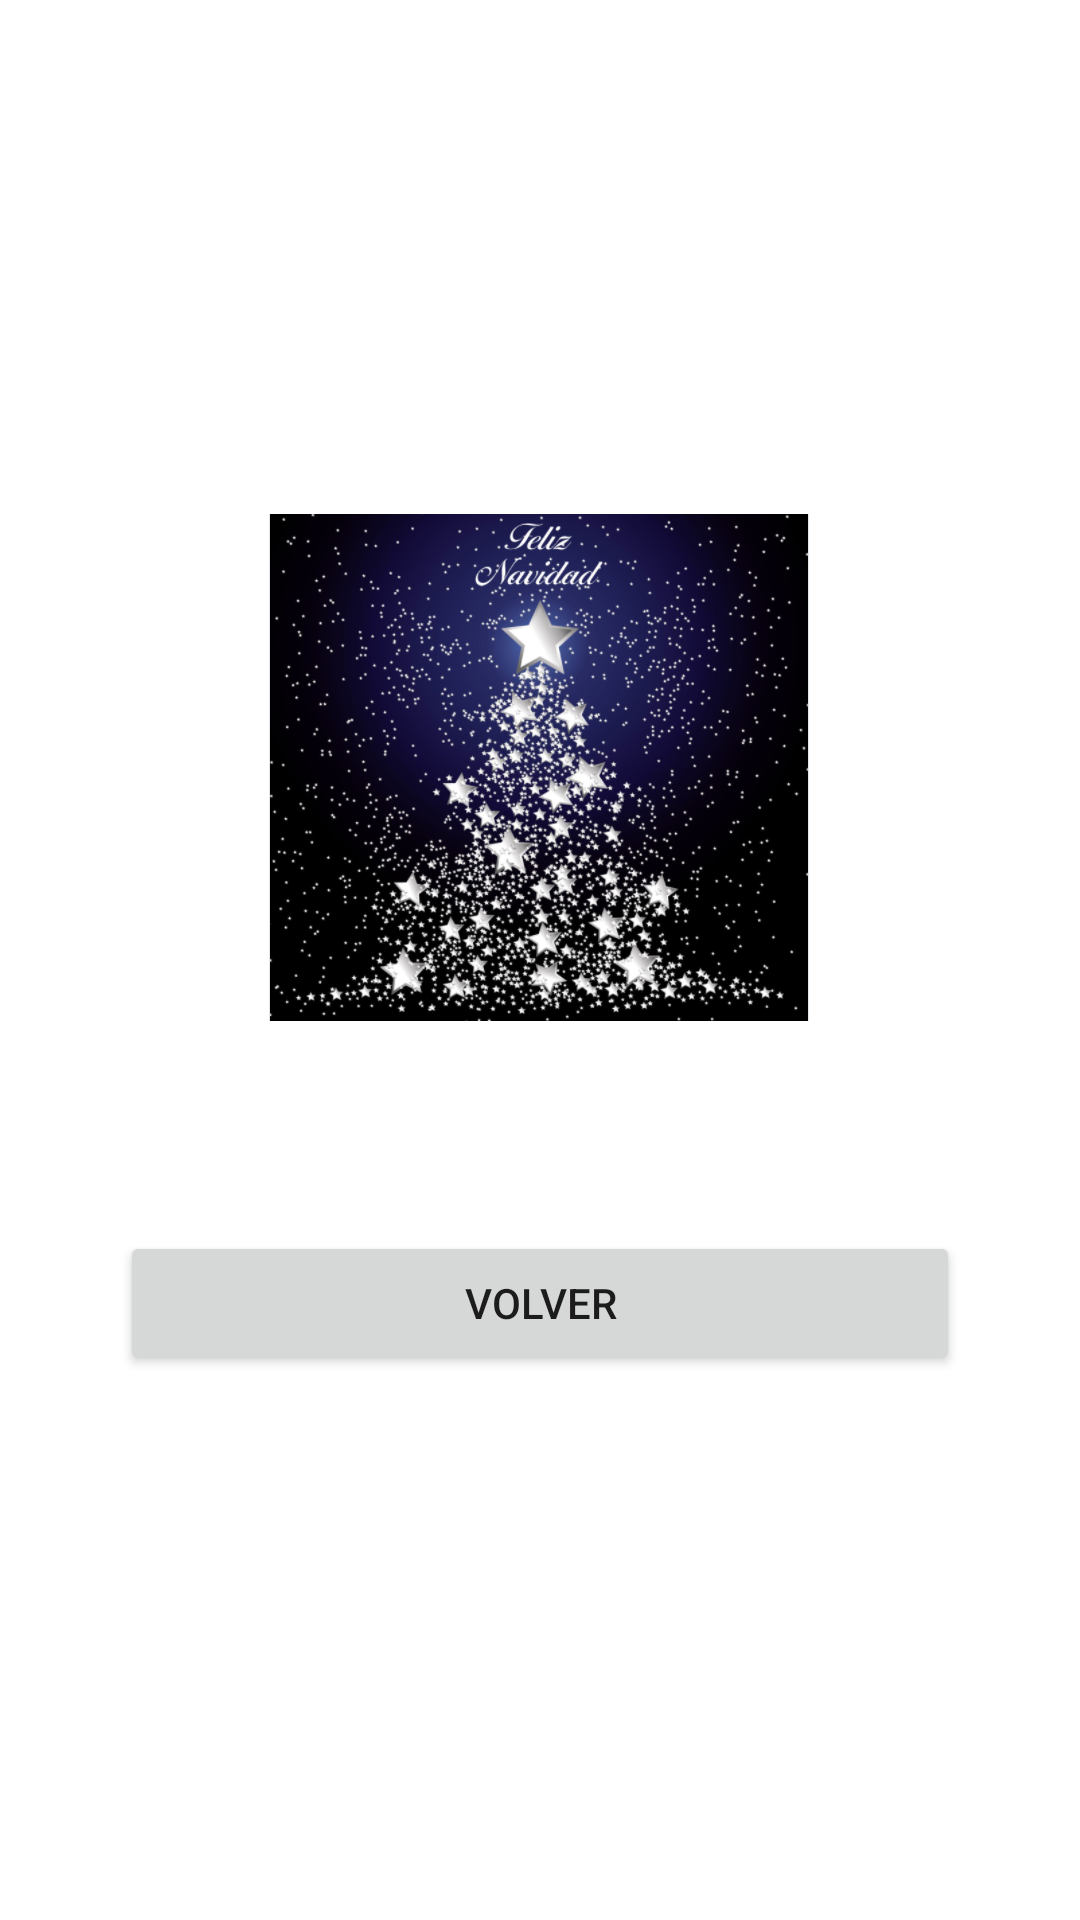

Layout XML and referenced resources for this Android screen:
<!-- AndroidManifest.xml: application theme Theme.ObtenerViews -->
<!-- res/layout/activity3.xml -->
<?xml version="1.0" encoding="utf-8"?>
<LinearLayout
    xmlns:android="http://schemas.android.com/apk/res/android"
    xmlns:app="http://schemas.android.com/apk/res-auto"
    android:layout_width="match_parent"
    android:layout_height="wrap_content"
    android:orientation="vertical"
    android:gravity="center">


    <ImageView
        android:id="@+id/imageView"
        android:layout_width="match_parent"
        android:layout_height="wrap_content"
        android:layout_margin="30dp"
        app:srcCompat="@mipmap/navidad"
        />
    <Button
        android:layout_width="match_parent"
        android:layout_height="wrap_content"
        android:layout_gravity="center_vertical"
        android:id="@+id/b5"
        android:text="Volver"
        android:layout_margin="40dp"/>

</LinearLayout>
<!-- resources referenced by this layout -->
<resources>
  <!-- mipmap navidad: png bitmap (mipmap-anydpi-v26, 357050 bytes) -->
  <style name="Theme.ObtenerViews" parent="Theme.MaterialComponents.DayNight.DarkActionBar">
          
          <item name="colorPrimary">@color/purple_500</item>
          <item name="colorPrimaryVariant">@color/purple_700</item>
          <item name="colorOnPrimary">@color/white</item>
          
          <item name="colorSecondary">@color/teal_200</item>
          <item name="colorSecondaryVariant">@color/teal_700</item>
          <item name="colorOnSecondary">@color/black</item>
          
          <item name="android:statusBarColor" tools:targetApi="l">?attr/colorPrimaryVariant</item>
          
      </style>
  <!-- not gathered from this repository: default colours our renderer supplied (Android Studio template values) -->
  <color name="purple_500">#FF6200EE</color>
  <color name="purple_700">#FF3700B3</color>
  <color name="teal_200">#FF03DAC5</color>
  <color name="teal_700">#FF018786</color>
  <color name="black">#FF000000</color>
  <color name="white">#FFFFFFFF</color>
</resources>
